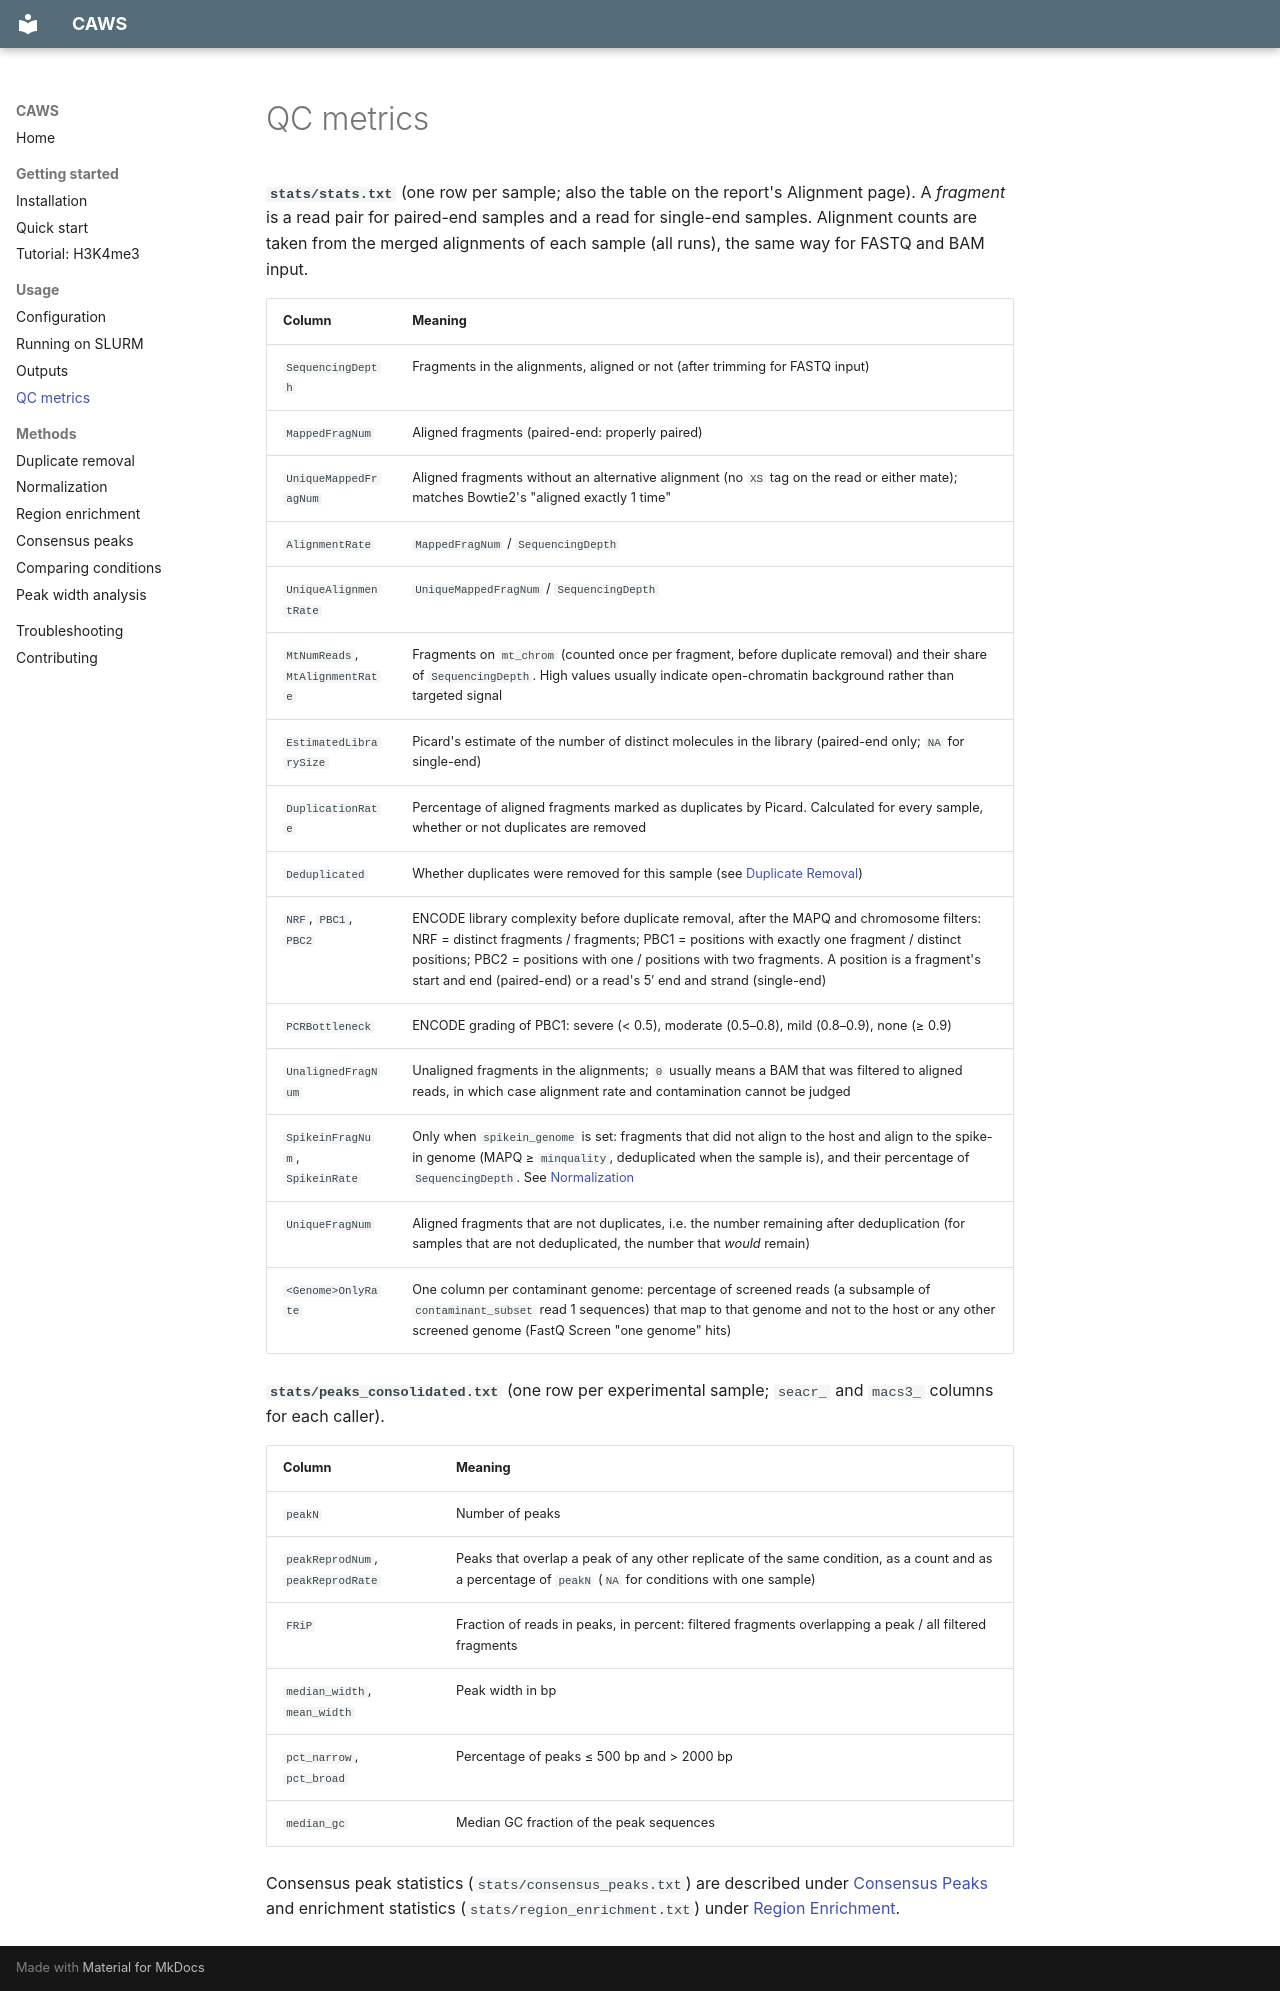

repository: ratan-lab/CAWS · page: qc-metrics/index.html · generator: mkdocs

# QC metrics

**`stats/stats.txt`** (one row per sample; also the table on the report's Alignment page). A *fragment* is a read pair for paired-end samples and a read for single-end samples. Alignment counts are taken from the merged alignments of each sample (all runs), the same way for FASTQ and BAM input.

| Column | Meaning |
|---|---|
| `SequencingDepth` | Fragments in the alignments, aligned or not (after trimming for FASTQ input) |
| `MappedFragNum` | Aligned fragments (paired-end: properly paired) |
| `UniqueMappedFragNum` | Aligned fragments without an alternative alignment (no `XS` tag on the read or either mate); matches Bowtie2's "aligned exactly 1 time" |
| `AlignmentRate` | `MappedFragNum` / `SequencingDepth` |
| `UniqueAlignmentRate` | `UniqueMappedFragNum` / `SequencingDepth` |
| `MtNumReads`, `MtAlignmentRate` | Fragments on `mt_chrom` (counted once per fragment, before duplicate removal) and their share of `SequencingDepth`. High values usually indicate open-chromatin background rather than targeted signal |
| `EstimatedLibrarySize` | Picard's estimate of the number of distinct molecules in the library (paired-end only; `NA` for single-end) |
| `DuplicationRate` | Percentage of aligned fragments marked as duplicates by Picard. Calculated for every sample, whether or not duplicates are removed |
| `Deduplicated` | Whether duplicates were removed for this sample (see [Duplicate Removal](duplicate-removal.md)) |
| `NRF`, `PBC1`, `PBC2` | ENCODE library complexity before duplicate removal, after the MAPQ and chromosome filters: NRF = distinct fragments / fragments; PBC1 = positions with exactly one fragment / distinct positions; PBC2 = positions with one / positions with two fragments. A position is a fragment's start and end (paired-end) or a read's 5′ end and strand (single-end) |
| `PCRBottleneck` | ENCODE grading of PBC1: severe (< 0.5), moderate (0.5–0.8), mild (0.8–0.9), none (≥ 0.9) |
| `UnalignedFragNum` | Unaligned fragments in the alignments; `0` usually means a BAM that was filtered to aligned reads, in which case alignment rate and contamination cannot be judged |
| `SpikeinFragNum`, `SpikeinRate` | Only when `spikein_genome` is set: fragments that did not align to the host and align to the spike-in genome (MAPQ ≥ `minquality`, deduplicated when the sample is), and their percentage of `SequencingDepth`. See [Normalization](normalization.md) |
| `UniqueFragNum` | Aligned fragments that are not duplicates, i.e. the number remaining after deduplication (for samples that are not deduplicated, the number that *would* remain) |
| `<Genome>OnlyRate` | One column per contaminant genome: percentage of screened reads (a subsample of `contaminant_subset` read 1 sequences) that map to that genome and not to the host or any other screened genome (FastQ Screen "one genome" hits) |

**`stats/peaks_consolidated.txt`** (one row per experimental sample; `seacr_` and `macs3_` columns for each caller).

| Column | Meaning |
|---|---|
| `peakN` | Number of peaks |
| `peakReprodNum`, `peakReprodRate` | Peaks that overlap a peak of any other replicate of the same condition, as a count and as a percentage of `peakN` (`NA` for conditions with one sample) |
| `FRiP` | Fraction of reads in peaks, in percent: filtered fragments overlapping a peak / all filtered fragments |
| `median_width`, `mean_width` | Peak width in bp |
| `pct_narrow`, `pct_broad` | Percentage of peaks ≤ 500 bp and > 2000 bp |
| `median_gc` | Median GC fraction of the peak sequences |

Consensus peak statistics (`stats/consensus_peaks.txt`) are described under [Consensus Peaks](consensus-peaks.md) and enrichment statistics (`stats/region_enrichment.txt`) under [Region Enrichment](region-enrichment.md).
